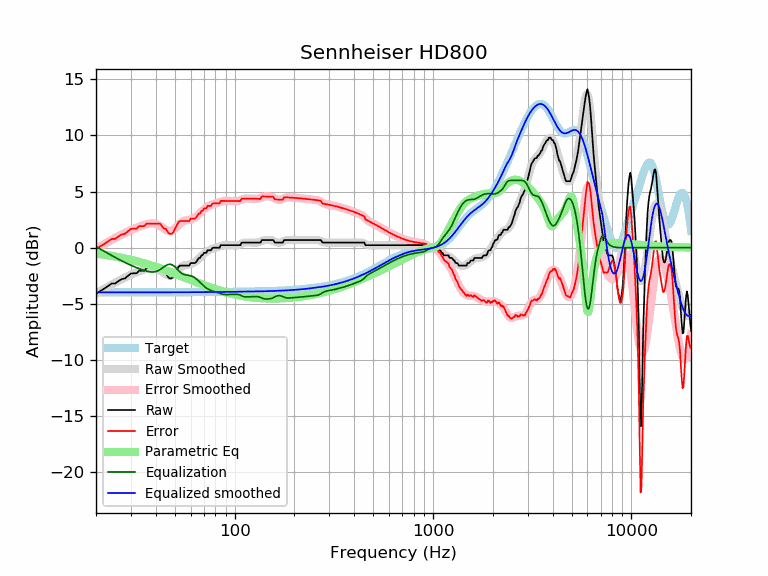

The file beside this chart, header and first rows:
frequency, raw, error, smoothed, error_smoothed, equalization, parametric_eq, equalized_raw, equalized_smoothed, target
20, -4.10, -0.12, -4.08, -0.10, 0.10, -0.53, -4.01, -3.98, -3.98
21, -3.87, 0.11, -3.86, 0.12, -0.12, -0.58, -3.99, -3.98, -3.98
22, -3.65, 0.33, -3.66, 0.32, -0.32, -0.63, -3.97, -3.98, -3.98
23, -3.42, 0.56, -3.47, 0.51, -0.51, -0.68, -3.93, -3.98, -3.98
24, -3.19, 0.79, -3.28, 0.70, -0.70, -0.73, -3.89, -3.98, -3.98
25, -3.19, 0.79, -3.11, 0.87, -0.87, -0.79, -4.06, -3.98, -3.98
26, -2.96, 1.01, -2.95, 1.03, -1.03, -0.84, -3.99, -3.98, -3.98
27, -2.80, 1.18, -2.80, 1.18, -1.18, -0.90, -3.97, -3.98, -3.98
28, -2.74, 1.24, -2.66, 1.32, -1.32, -0.96, -4.05, -3.98, -3.98
29, -2.51, 1.47, -2.53, 1.45, -1.45, -1.02, -3.96, -3.97, -3.97
30, -2.30, 1.67, -2.41, 1.57, -1.57, -1.08, -3.87, -3.97, -3.97
31, -2.28, 1.69, -2.30, 1.68, -1.68, -1.14, -3.96, -3.97, -3.97
32, -2.28, 1.69, -2.19, 1.78, -1.78, -1.20, -4.06, -3.97, -3.97
33, -2.05, 1.92, -2.10, 1.87, -1.87, -1.26, -3.92, -3.97, -3.97
34, -2.05, 1.92, -2.02, 1.95, -1.95, -1.32, -4.00, -3.97, -3.97
35, -2.05, 1.92, -1.94, 2.03, -2.03, -1.39, -4.08, -3.97, -3.97
36, -1.82, 2.15, -1.88, 2.09, -2.09, -1.45, -3.91, -3.97, -3.97
37, -1.82, 2.15, -1.83, 2.14, -2.14, -1.51, -3.96, -3.97, -3.97
38, -1.82, 2.15, -1.81, 2.16, -2.16, -1.58, -3.99, -3.97, -3.97
39, -1.82, 2.15, -1.81, 2.16, -2.16, -1.64, -3.99, -3.97, -3.97
40, -1.82, 2.15, -1.84, 2.13, -2.13, -1.70, -3.95, -3.97, -3.97
41, -1.82, 2.15, -1.91, 2.06, -2.06, -1.77, -3.88, -3.97, -3.97
42, -1.82, 2.15, -2.01, 1.96, -1.96, -1.83, -3.78, -3.97, -3.97
43, -2.05, 1.92, -2.13, 1.84, -1.84, -1.89, -3.89, -3.97, -3.97
44, -2.28, 1.69, -2.26, 1.71, -1.71, -1.95, -3.98, -3.97, -3.97
45, -2.28, 1.69, -2.38, 1.59, -1.59, -2.02, -3.87, -3.97, -3.97
46, -2.57, 1.40, -2.46, 1.51, -1.51, -2.08, -4.08, -3.97, -3.97
47, -2.74, 1.23, -2.50, 1.47, -1.47, -2.14, -4.21, -3.97, -3.97
48, -2.74, 1.23, -2.47, 1.50, -1.50, -2.20, -4.24, -3.97, -3.97
49, -2.60, 1.37, -2.39, 1.58, -1.58, -2.26, -4.19, -3.97, -3.97
50, -2.28, 1.69, -2.26, 1.71, -1.71, -2.32, -3.99, -3.97, -3.97
51, -2.01, 1.96, -2.11, 1.86, -1.86, -2.38, -3.87, -3.97, -3.97
52, -1.72, 2.25, -1.95, 2.02, -2.02, -2.44, -3.74, -3.97, -3.97
53, -1.60, 2.37, -1.81, 2.16, -2.16, -2.49, -3.75, -3.97, -3.97
54, -1.60, 2.37, -1.70, 2.27, -2.27, -2.55, -3.87, -3.97, -3.97
55, -1.60, 2.37, -1.62, 2.35, -2.35, -2.61, -3.95, -3.97, -3.97
56, -1.60, 2.37, -1.56, 2.41, -2.41, -2.66, -4.00, -3.97, -3.97
57, -1.60, 2.37, -1.53, 2.44, -2.44, -2.72, -4.03, -3.97, -3.97
58, -1.60, 2.37, -1.51, 2.45, -2.45, -2.77, -4.05, -3.97, -3.97
59, -1.60, 2.37, -1.49, 2.47, -2.47, -2.82, -4.07, -3.97, -3.97
60, -1.37, 2.59, -1.46, 2.50, -2.50, -2.87, -3.88, -3.97, -3.97
61, -1.37, 2.60, -1.42, 2.55, -2.55, -2.92, -3.91, -3.97, -3.97
62, -1.37, 2.60, -1.36, 2.60, -2.60, -2.97, -3.97, -3.97, -3.97
63, -1.37, 2.60, -1.28, 2.68, -2.68, -3.02, -4.05, -3.97, -3.97
64, -1.27, 2.69, -1.19, 2.77, -2.77, -3.07, -4.04, -3.96, -3.96
65, -1.09, 2.87, -1.09, 2.88, -2.88, -3.11, -3.97, -3.96, -3.96
66, -0.91, 3.05, -0.98, 2.99, -2.99, -3.16, -3.90, -3.96, -3.96
67, -0.91, 3.05, -0.86, 3.10, -3.10, -3.21, -4.01, -3.96, -3.96
68, -0.68, 3.28, -0.75, 3.21, -3.21, -3.25, -3.90, -3.96, -3.96
69, -0.66, 3.30, -0.64, 3.32, -3.32, -3.29, -3.98, -3.96, -3.96
70, -0.46, 3.50, -0.54, 3.42, -3.42, -3.33, -3.87, -3.96, -3.96
71, -0.46, 3.50, -0.45, 3.51, -3.51, -3.37, -3.96, -3.96, -3.96
72, -0.45, 3.51, -0.37, 3.59, -3.59, -3.41, -4.03, -3.96, -3.96
73, -0.23, 3.73, -0.30, 3.66, -3.66, -3.45, -3.88, -3.96, -3.96
74, -0.23, 3.73, -0.24, 3.72, -3.72, -3.49, -3.94, -3.96, -3.96
75, -0.23, 3.73, -0.19, 3.77, -3.77, -3.53, -4.00, -3.95, -3.95
76, -0.23, 3.73, -0.14, 3.81, -3.81, -3.56, -4.04, -3.95, -3.95
77, -0.05, 3.90, -0.10, 3.85, -3.85, -3.60, -3.90, -3.95, -3.95
78, -0.00, 3.95, -0.07, 3.89, -3.89, -3.63, -3.89, -3.95, -3.95
79, 0.00, 3.95, -0.04, 3.91, -3.91, -3.66, -3.91, -3.95, -3.95
... 553 more rows
